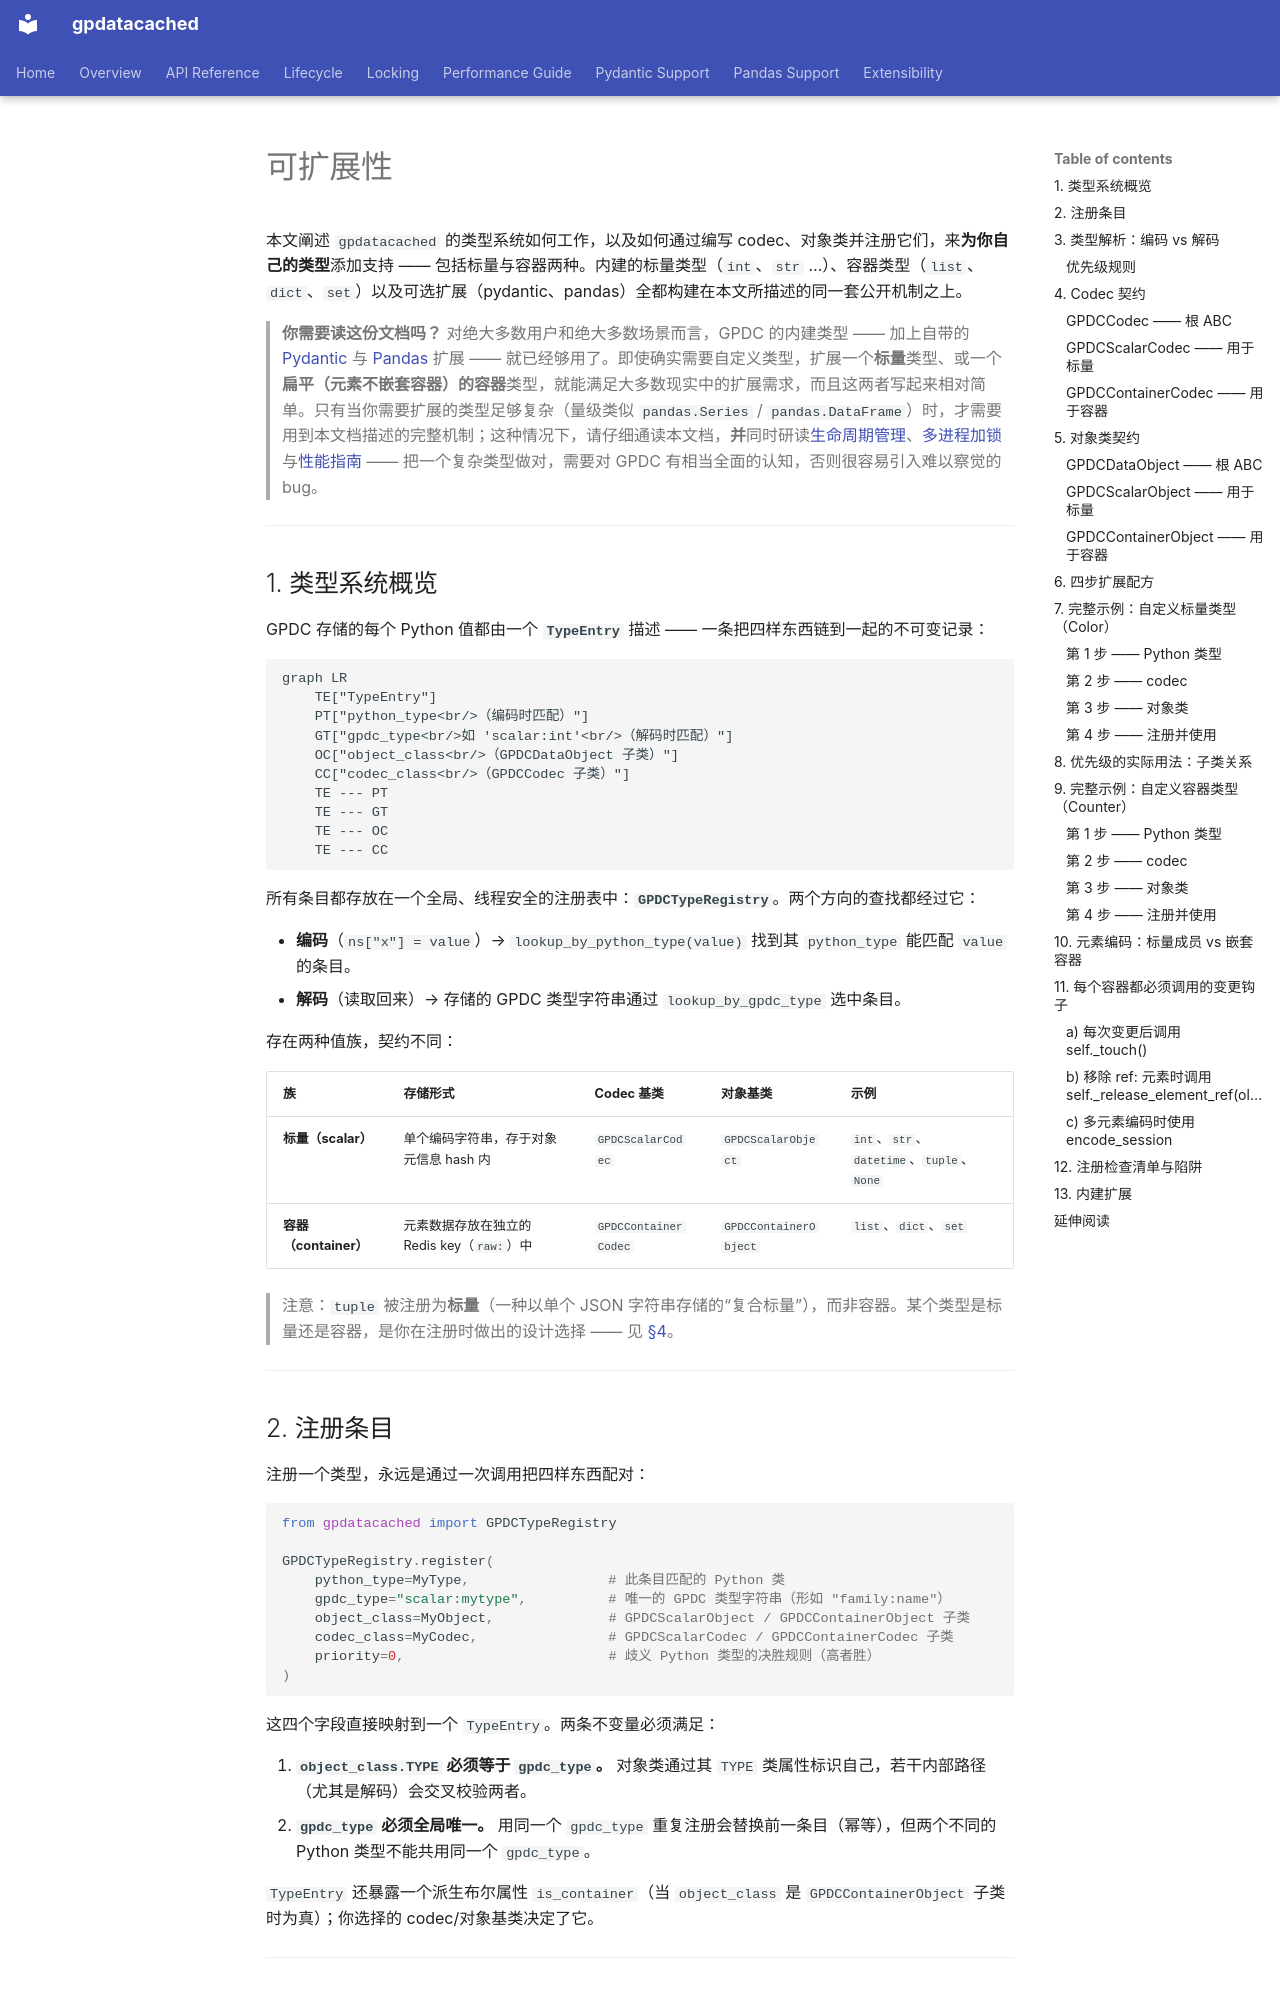

repository: LinnetCodes/gpdatacached · page: zh/extensibility/index.html · generator: mkdocs

# 可扩展性

本文阐述 `gpdatacached` 的类型系统如何工作，以及如何通过编写 codec、对象类并注册它们，来**为你自己的类型**添加支持 —— 包括标量与容器两种。内建的标量类型（`int`、`str` …）、容器类型（`list`、`dict`、`set`）以及可选扩展（pydantic、pandas）全都构建在本文所描述的同一套公开机制之上。
> **你需要读这份文档吗？** 对绝大多数用户和绝大多数场景而言，GPDC 的内建类型 —— 加上自带的 [Pydantic](./pydantic-support.md) 与 [Pandas](./pandas-support.md) 扩展 —— 就已经够用了。即使确实需要自定义类型，扩展一个**标量**类型、或一个**扁平（元素不嵌套容器）的容器**类型，就能满足大多数现实中的扩展需求，而且这两者写起来相对简单。只有当你需要扩展的类型足够复杂（量级类似 `pandas.Series` / `pandas.DataFrame`）时，才需要用到本文档描述的完整机制；这种情况下，请仔细通读本文档，**并**同时研读[生命周期管理](./lifecycle.md)、[多进程加锁](./locking.md) 与[性能指南](./performance-guide.md) —— 把一个复杂类型做对，需要对 GPDC 有相当全面的认知，否则很容易引入难以察觉的 bug。

---

## 1. 类型系统概览

GPDC 存储的每个 Python 值都由一个 **`TypeEntry`** 描述 —— 一条把四样东西链到一起的不可变记录：

```mermaid
graph LR
    TE["TypeEntry"]
    PT["python_type<br/>（编码时匹配）"]
    GT["gpdc_type<br/>如 'scalar:int'<br/>（解码时匹配）"]
    OC["object_class<br/>（GPDCDataObject 子类）"]
    CC["codec_class<br/>（GPDCCodec 子类）"]
    TE --- PT
    TE --- GT
    TE --- OC
    TE --- CC
```

所有条目都存放在一个全局、线程安全的注册表中：**`GPDCTypeRegistry`**。两个方向的查找都经过它：

- **编码**（`ns["x"] = value`）→ `lookup_by_python_type(value)` 找到其 `python_type` 能匹配 `value` 的条目。
- **解码**（读取回来）→ 存储的 GPDC 类型字符串通过 `lookup_by_gpdc_type` 选中条目。

存在两种值族，契约不同：

| 族 | 存储形式 | Codec 基类 | 对象基类 | 示例 |
|---|---|---|---|---|
| **标量（scalar）** | 单个编码字符串，存于对象元信息 hash 内 | `GPDCScalarCodec` | `GPDCScalarObject` | `int`、`str`、`datetime`、`tuple`、`None` |
| **容器（container）** | 元素数据存放在独立的 Redis key（`raw:`）中 | `GPDCContainerCodec` | `GPDCContainerObject` | `list`、`dict`、`set` |

> 注意：`tuple` 被注册为**标量**（一种以单个 JSON 字符串存储的“复合标量”），而非容器。某个类型是标量还是容器，是你在注册时做出的设计选择 —— 见 [§4](#4-codec)。

---

## 2. 注册条目

注册一个类型，永远是通过一次调用把四样东西配对：

```python
from gpdatacached import GPDCTypeRegistry

GPDCTypeRegistry.register(
    python_type=MyType,                 # 此条目匹配的 Python 类
    gpdc_type="scalar:mytype",          # 唯一的 GPDC 类型字符串（形如 "family:name"）
    object_class=MyObject,              # GPDCScalarObject / GPDCContainerObject 子类
    codec_class=MyCodec,                # GPDCScalarCodec / GPDCContainerCodec 子类
    priority=0,                         # 歧义 Python 类型的决胜规则（高者胜）
)
```

这四个字段直接映射到一个 `TypeEntry`。两条不变量必须满足：

1. **`object_class.TYPE` 必须等于 `gpdc_type`。** 对象类通过其 `TYPE` 类属性标识自己，若干内部路径（尤其是解码）会交叉校验两者。
2. **`gpdc_type` 必须全局唯一。** 用同一个 `gpdc_type` 重复注册会替换前一条目（幂等），但两个不同的 Python 类型不能共用同一个 `gpdc_type`。

`TypeEntry` 还暴露一个派生布尔属性 `is_container`（当 `object_class` 是 `GPDCContainerObject` 子类时为真）；你选择的 codec/对象基类决定了它。

---
